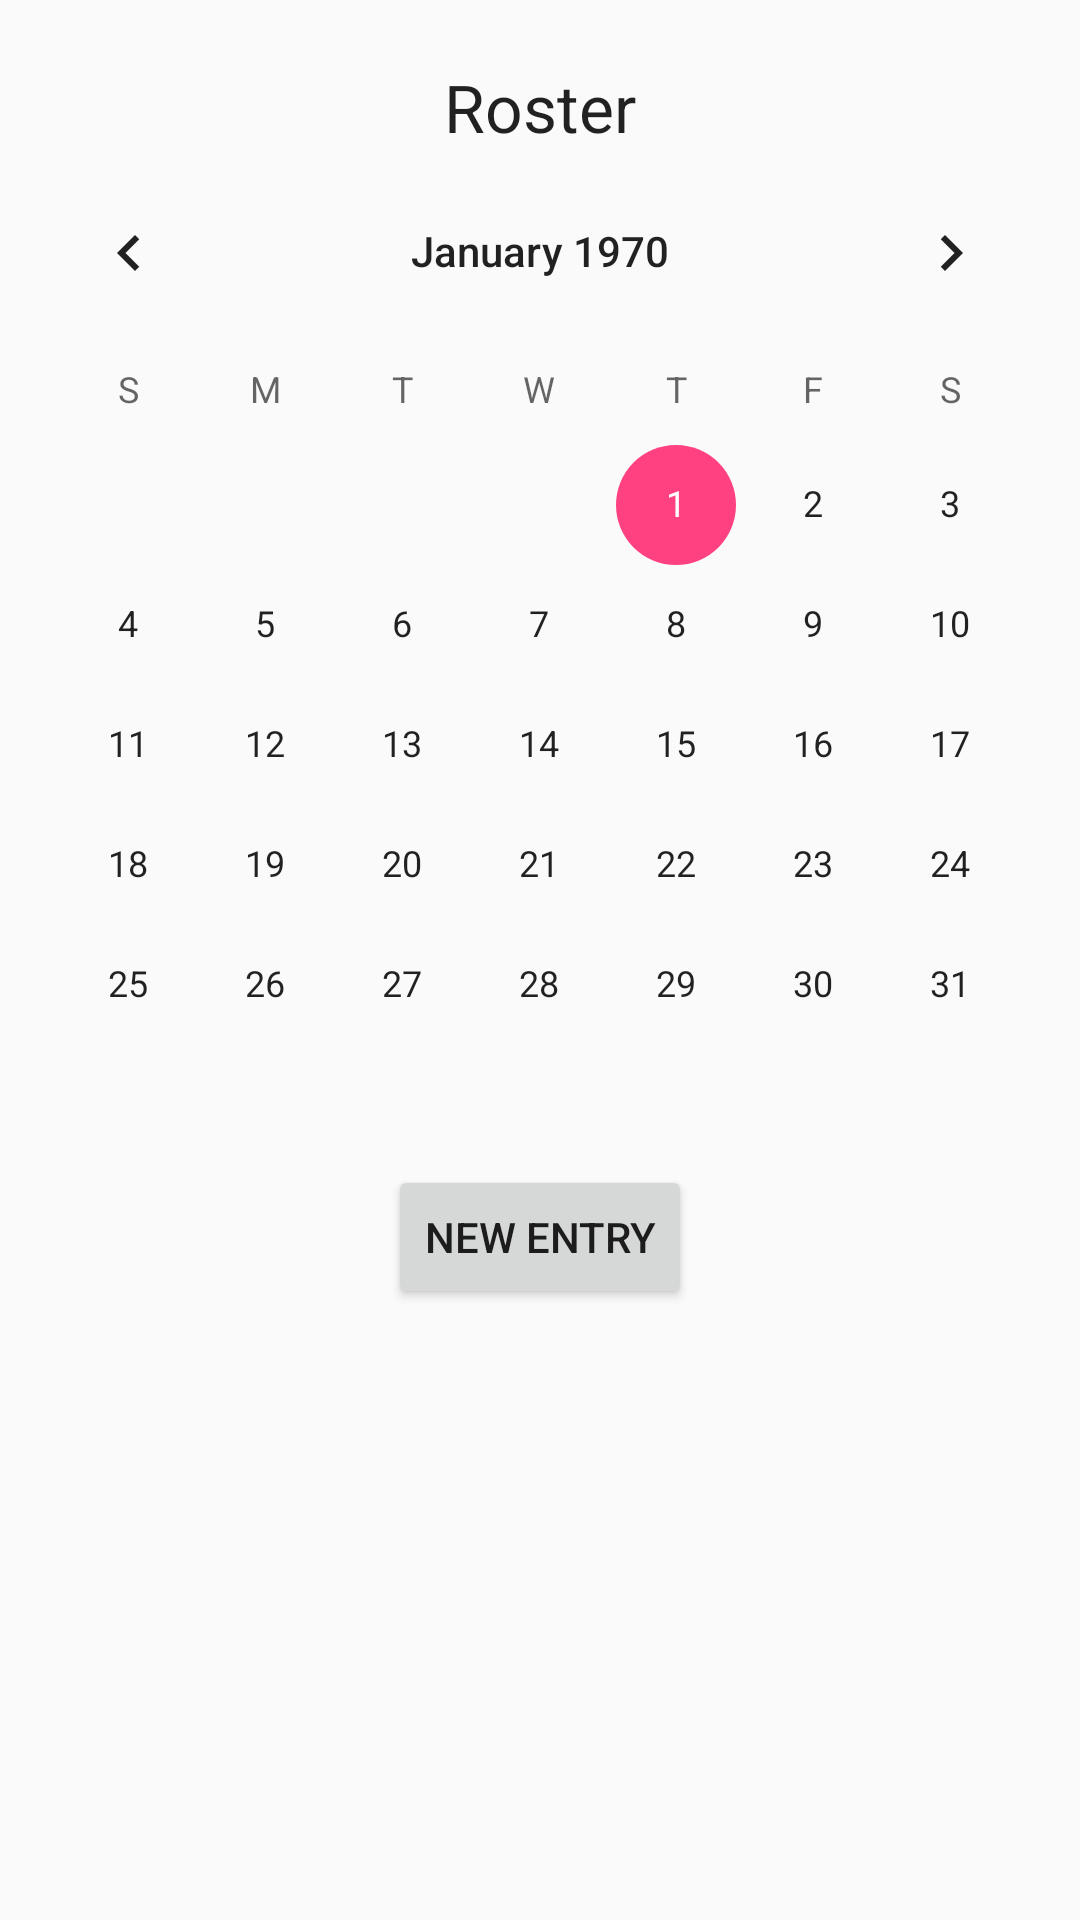

Write the Android layout XML for this screen, with the resource values it uses.
<!-- AndroidManifest.xml: application theme AppTheme -->
<!-- res/layout/activity_new_roster.xml -->
<?xml version="1.0" encoding="utf-8"?>
<RelativeLayout
    xmlns:android="http://schemas.android.com/apk/res/android"
    xmlns:app="http://schemas.android.com/apk/res-auto"
    xmlns:tools="http://schemas.android.com/tools"
    android:layout_width="match_parent"
    android:layout_height="match_parent"
    tools:context="com.mdm.restaurantmanagementsystem.NewRosterActivity">

    <TextView
        android:id="@+id/tvRoster"
        android:layout_width="wrap_content"
        android:layout_height="wrap_content"
        android:layout_alignParentTop="true"
        android:layout_centerHorizontal="true"
        android:layout_marginTop="21dp"
        android:text="Roster"
        android:textAppearance="@android:style/TextAppearance.Holo.Large" />

    <CalendarView
        android:id="@+id/calendarView"
        android:layout_width="match_parent"
        android:layout_height="wrap_content"
        android:layout_below="@+id/tvRoster"
        android:layout_alignParentStart="true" />

    <Button
        android:id="@+id/newEntry"
        android:layout_width="wrap_content"
        android:layout_height="wrap_content"
        android:layout_below="@+id/calendarView"
        android:layout_centerHorizontal="true"
        android:text="New Entry"
        android:onClick="newEntry"/>

</RelativeLayout>
<!-- resources referenced by this layout -->
<resources>
  <style name="AppTheme" parent="Theme.AppCompat.Light.DarkActionBar">
          
          <item name="colorPrimary">@color/colorPrimary</item>
          <item name="colorPrimaryDark">@color/colorPrimaryDark</item>
          <item name="colorAccent">@color/colorAccent</item>
      </style>
  <color name="colorPrimary">#3F51B5</color>
  <color name="colorPrimaryDark">#303F9F</color>
  <color name="colorAccent">#FF4081</color>
</resources>
